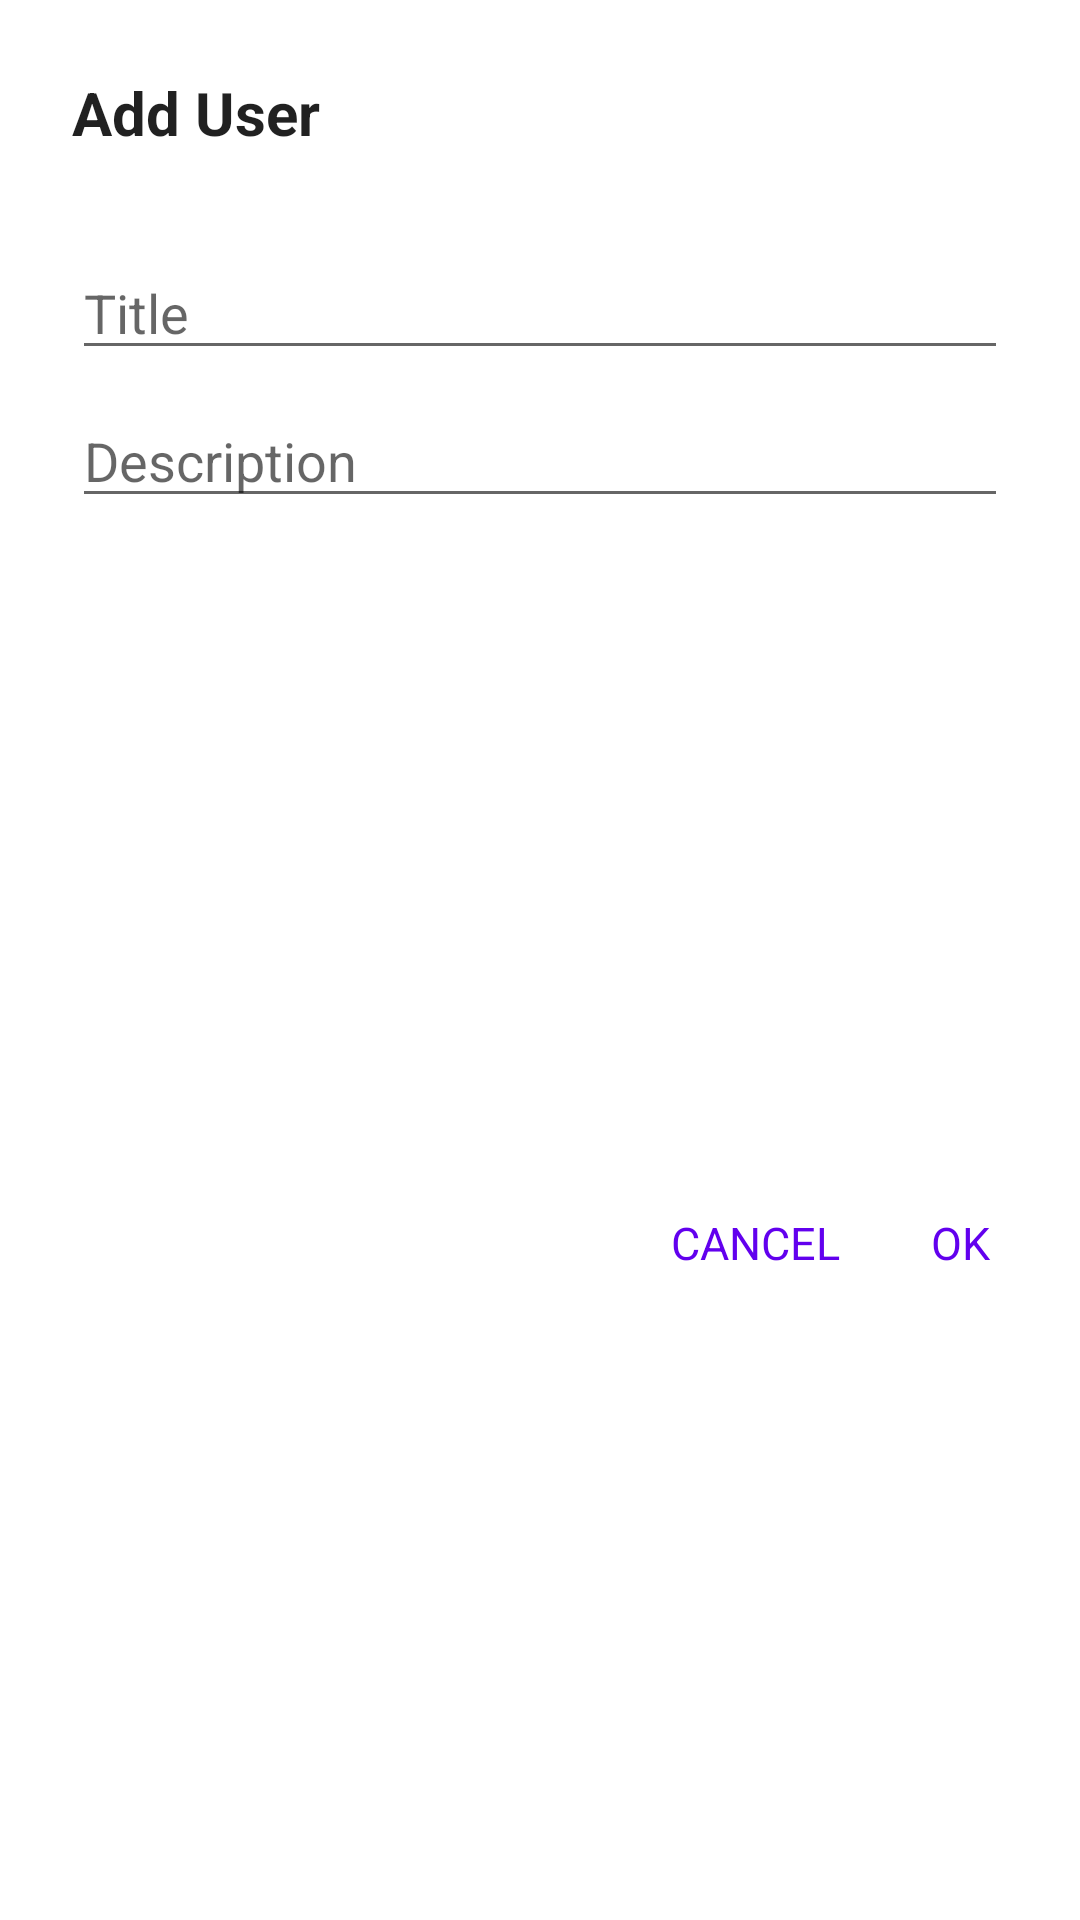

Android layout source for this screen:
<!-- AndroidManifest.xml: application theme Theme.DialogCalendar -->
<!-- res/layout/dialog_custom_add.xml -->
<?xml version="1.0" encoding="utf-8"?>
<androidx.constraintlayout.widget.ConstraintLayout xmlns:android="http://schemas.android.com/apk/res/android"
    android:layout_width="wrap_content"
    android:layout_height="wrap_content"
    xmlns:app="http://schemas.android.com/apk/res-auto"
    android:minWidth="280dp">

    <TextView
        android:id="@+id/tvTitle"
        android:layout_width="0dp"
        android:layout_height="40dp"
        app:layout_constraintStart_toStartOf="parent"
        app:layout_constraintTop_toTopOf="parent"
        app:layout_constraintEnd_toEndOf="parent"
        android:layout_marginStart="24dp"
        android:layout_marginEnd="24dp"
        android:layout_marginTop="24dp"
        android:textSize="20dp"
        android:textStyle="bold"
        android:text="Add User"
        android:textColor="#DE000000"/>

    <EditText
        android:id="@+id/userTitle"
        android:layout_width="0dp"
        android:layout_height="wrap_content"
        app:layout_constraintStart_toStartOf="@id/tvTitle"
        app:layout_constraintEnd_toEndOf="@id/tvTitle"
        app:layout_constraintTop_toBottomOf="@id/tvTitle"
        android:layout_marginTop="18dp"
        android:hint="Title"/>

    <EditText
        android:id="@+id/userDescription"
        android:layout_width="0dp"
        android:layout_height="wrap_content"
        app:layout_constraintStart_toStartOf="@id/tvTitle"
        app:layout_constraintEnd_toEndOf="@id/tvTitle"
        app:layout_constraintTop_toBottomOf="@id/userTitle"
        android:layout_marginTop="8dp"
        android:hint="Description"/>

    <TextView
        android:id="@+id/btnNegative"
        android:layout_width="wrap_content"
        android:layout_height="50dp"
        android:minWidth="64dp"
        android:paddingStart="8dp"
        android:paddingEnd="8dp"
        android:textSize="15sp"
        android:text="cancel"
        android:textColor="@color/design_default_color_primary"
        android:textAllCaps="true"
        app:layout_constraintEnd_toStartOf="@id/btnPositive"
        app:layout_constraintTop_toBottomOf="@id/userDescription"
        android:layout_marginTop="24dp"
        android:gravity="center"
        android:layout_marginBottom="8dp"
        app:layout_constraintBottom_toBottomOf="parent"/>

    <TextView
        android:id="@+id/btnPositive"
        android:layout_width="wrap_content"
        android:layout_height="50dp"
        android:minWidth="64dp"
        android:paddingStart="8dp"
        android:paddingEnd="8dp"
        android:textSize="15sp"
        android:text="ok"
        android:textColor="@color/design_default_color_primary"
        android:textAllCaps="true"
        app:layout_constraintEnd_toEndOf="parent"
        app:layout_constraintTop_toBottomOf="@id/userDescription"
        android:layout_marginTop="24dp"
        android:layout_marginEnd="8dp"
        android:gravity="center"
        android:layout_marginBottom="8dp"
        app:layout_constraintBottom_toBottomOf="parent"/>

</androidx.constraintlayout.widget.ConstraintLayout>
<!-- resources referenced by this layout -->
<resources>
  <style name="Theme.DialogCalendar" parent="Theme.MaterialComponents.DayNight.DarkActionBar">
          
          <item name="colorPrimary">@color/purple_500</item>
          <item name="colorPrimaryVariant">@color/purple_700</item>
          <item name="colorOnPrimary">@color/white</item>
          
          <item name="colorSecondary">@color/teal_200</item>
          <item name="colorSecondaryVariant">@color/teal_700</item>
          <item name="colorOnSecondary">@color/black</item>
          
          <item name="android:statusBarColor" tools:targetApi="l">?attr/colorPrimaryVariant</item>
          
      </style>
  <!-- not gathered from this repository: default colours our renderer supplied (Android Studio template values) -->
  <color name="purple_500">#FF6200EE</color>
  <color name="purple_700">#FF3700B3</color>
  <color name="teal_200">#FF03DAC5</color>
  <color name="teal_700">#FF018786</color>
  <color name="black">#FF000000</color>
  <color name="white">#FFFFFFFF</color>
</resources>
